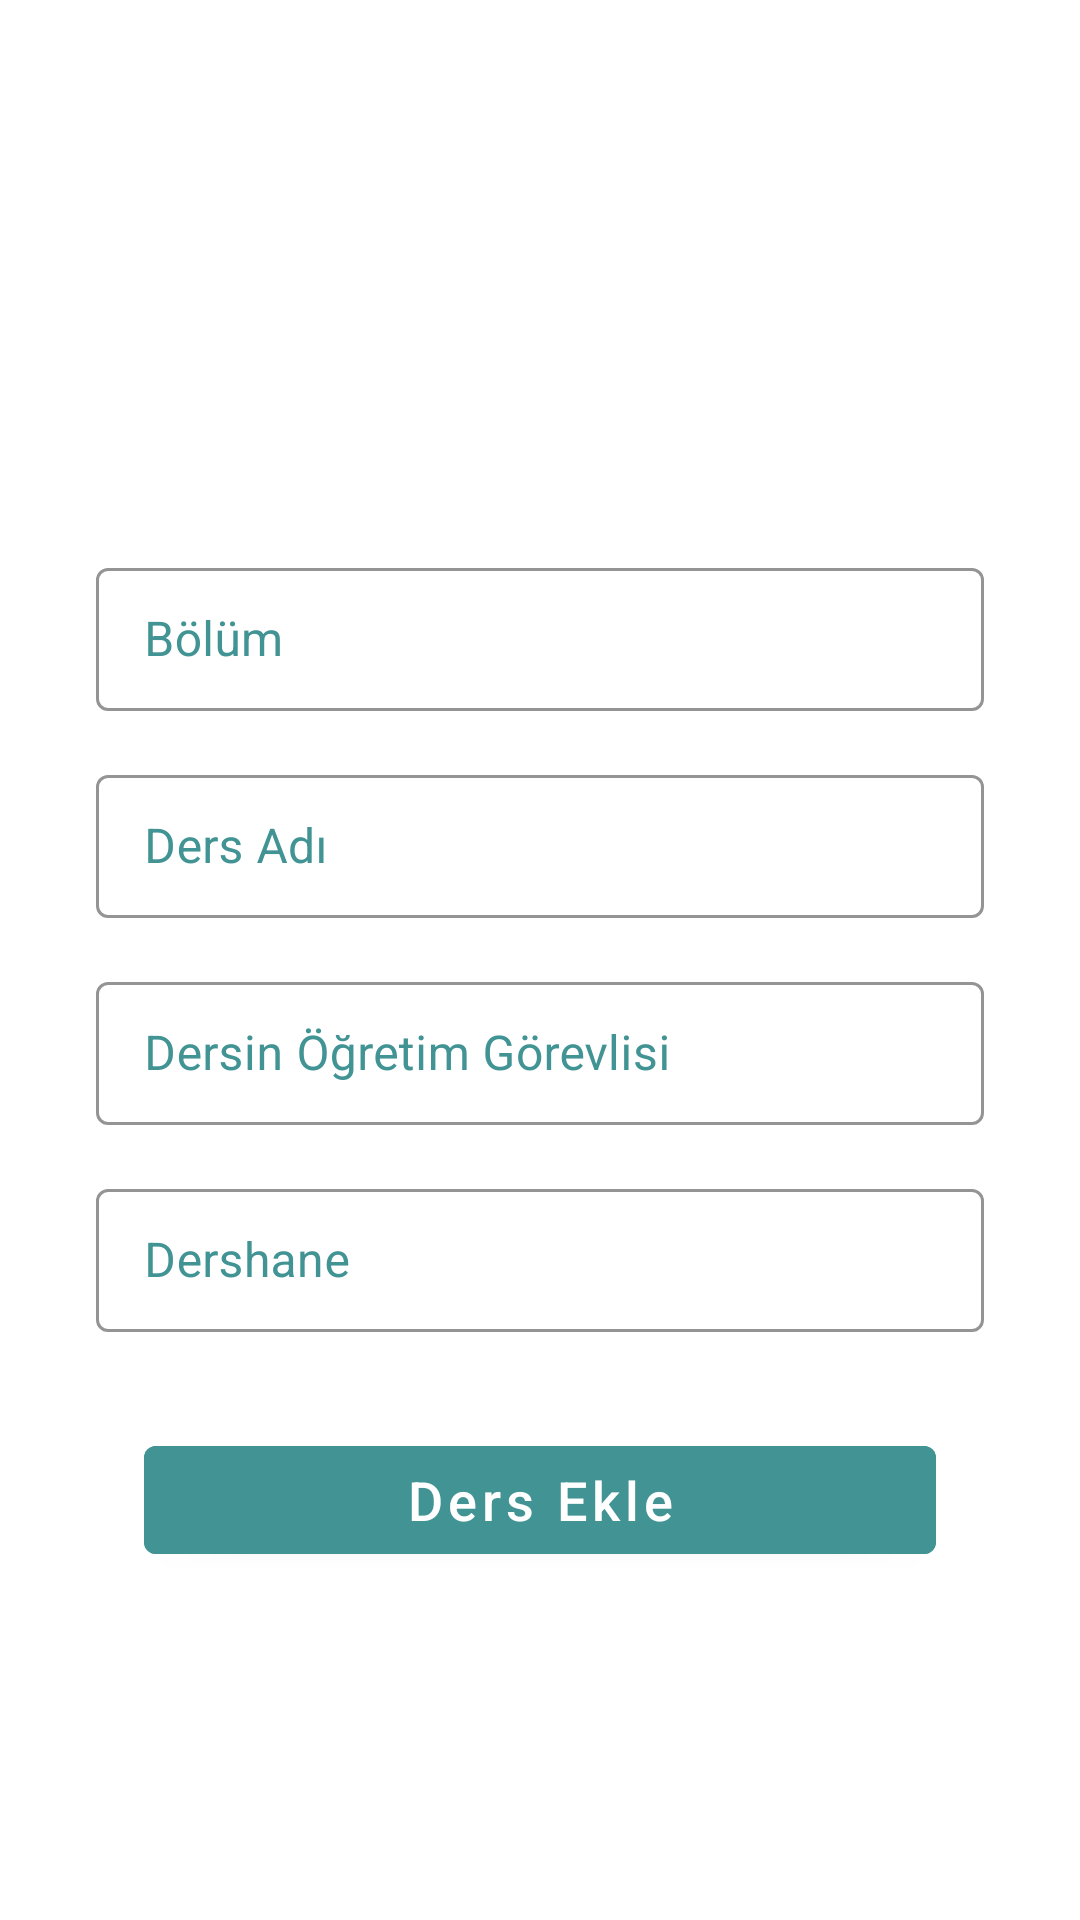

The Android layout XML behind this screen, and the referenced resources:
<!-- AndroidManifest.xml: application theme Theme.ObsApp -->
<!-- res/layout/fragment_admin_lesson.xml -->
<?xml version="1.0" encoding="utf-8"?>
<androidx.constraintlayout.widget.ConstraintLayout
    xmlns:android="http://schemas.android.com/apk/res/android"
    xmlns:tools="http://schemas.android.com/tools"
    android:layout_width="match_parent"
    android:layout_height="match_parent"
    xmlns:app="http://schemas.android.com/apk/res-auto"
    tools:context=".admin.AdminLessonFragment">

    <androidx.appcompat.widget.AppCompatImageView
        android:id="@+id/imageView"
        android:layout_width="match_parent"
        android:layout_height="120dp"
        android:layout_marginTop="@dimen/space32"
        android:src="@drawable/ic_ebook"
        android:tint="@color/my_btn_color"
        app:layout_constraintEnd_toEndOf="parent"
        app:layout_constraintStart_toStartOf="parent"
        app:layout_constraintTop_toTopOf="parent" />

    <com.google.android.material.textfield.TextInputLayout
        android:id="@+id/textInputLayoutDepartment"
        style="@style/Widget.MaterialComponents.TextInputLayout.OutlinedBox.Dense"
        android:layout_width="match_parent"
        android:layout_height="wrap_content"
        android:layout_marginStart="@dimen/space32"
        android:layout_marginTop="@dimen/space32"
        android:layout_marginEnd="@dimen/space32"
        android:hint="Bölüm"
        android:textColorHint="@color/my_btn_color"
        app:boxStrokeColor="@color/my_btn_color"
        app:boxStrokeWidth="1dp"
        app:hintTextColor="@color/my_btn_color"
        app:layout_constraintEnd_toEndOf="parent"
        app:layout_constraintStart_toStartOf="parent"
        app:layout_constraintTop_toBottomOf="@+id/imageView">

        <com.google.android.material.textfield.TextInputEditText
            android:id="@+id/editTextDepartment"
            android:layout_width="match_parent"
            android:layout_height="wrap_content"
            android:inputType="text"
            android:textCursorDrawable="@null"
            android:textSize="@dimen/textSize16" />
    </com.google.android.material.textfield.TextInputLayout>


    <com.google.android.material.textfield.TextInputLayout
        android:id="@+id/textInputLayoutCourseName"
        style="@style/Widget.MaterialComponents.TextInputLayout.OutlinedBox.Dense"
        android:layout_width="match_parent"
        android:layout_height="wrap_content"
        android:layout_marginStart="@dimen/space32"
        android:layout_marginTop="16dp"
        android:layout_marginEnd="@dimen/space32"
        android:hint="Ders Adı"
        android:textColorHint="@color/my_btn_color"
        app:boxStrokeColor="@color/my_btn_color"
        app:boxStrokeWidth="1dp"
        app:hintTextColor="@color/my_btn_color"
        app:layout_constraintEnd_toEndOf="parent"
        app:layout_constraintStart_toStartOf="parent"
        app:layout_constraintTop_toBottomOf="@+id/textInputLayoutDepartment">

        <com.google.android.material.textfield.TextInputEditText
            android:id="@+id/editTextCourseName"
            android:layout_width="match_parent"
            android:layout_height="wrap_content"
            android:inputType="text"
            android:textCursorDrawable="@null"
            android:textSize="@dimen/textSize16" />
    </com.google.android.material.textfield.TextInputLayout>


    <com.google.android.material.textfield.TextInputLayout
        android:id="@+id/textInputLayoutCourseLecturer"
        style="@style/Widget.MaterialComponents.TextInputLayout.OutlinedBox.Dense"
        android:layout_width="match_parent"
        android:layout_height="wrap_content"
        android:layout_marginStart="@dimen/space32"
        android:layout_marginTop="16dp"
        android:layout_marginEnd="@dimen/space32"
        android:hint="Dersin Öğretim Görevlisi"
        android:textColorHint="@color/my_btn_color"
        app:boxStrokeColor="@color/my_btn_color"
        app:boxStrokeWidth="1dp"
        app:hintTextColor="@color/my_btn_color"
        app:layout_constraintEnd_toEndOf="parent"
        app:layout_constraintStart_toStartOf="parent"
        app:layout_constraintTop_toBottomOf="@+id/textInputLayoutCourseName">
        <com.google.android.material.textfield.TextInputEditText
            android:id="@+id/editTextCourseLecturer"
            android:layout_width="match_parent"
            android:layout_height="wrap_content"
            android:inputType="text"
            android:textCursorDrawable="@null"
            android:textSize="@dimen/textSize16" />
    </com.google.android.material.textfield.TextInputLayout>

    <com.google.android.material.textfield.TextInputLayout
        android:id="@+id/textInputLayoutCourseLocation"
        style="@style/Widget.MaterialComponents.TextInputLayout.OutlinedBox.Dense"
        android:layout_width="match_parent"
        android:layout_height="wrap_content"
        android:layout_marginStart="@dimen/space32"
        android:layout_marginTop="16dp"
        android:layout_marginEnd="@dimen/space32"
        android:hint="Dershane"
        android:textColorHint="@color/my_btn_color"
        app:boxStrokeColor="@color/my_btn_color"
        app:boxStrokeWidth="1dp"
        app:hintTextColor="@color/my_btn_color"
        app:layout_constraintEnd_toEndOf="parent"
        app:layout_constraintStart_toStartOf="parent"
        app:layout_constraintTop_toBottomOf="@+id/textInputLayoutCourseLecturer">

        <com.google.android.material.textfield.TextInputEditText
            android:id="@+id/editTextCourseLocation"
            android:layout_width="match_parent"
            android:layout_height="wrap_content"
            android:inputType="text"
            android:textCursorDrawable="@null"
            android:textSize="@dimen/textSize16" />
    </com.google.android.material.textfield.TextInputLayout>

    <com.google.android.material.button.MaterialButton
        android:id="@+id/btnAddCourse"
        android:layout_width="match_parent"
        android:layout_height="wrap_content"
        android:layout_marginStart="@dimen/space48"
        android:layout_marginTop="@dimen/space32"
        android:layout_marginEnd="@dimen/space48"
        android:backgroundTint="@color/my_btn_color"
        app:icon="@drawable/ic_ebook"
        app:iconGravity="textStart"
        app:iconSize="24dp"
        app:iconTint="@color/white"
        android:text="Ders Ekle"
        android:textAllCaps="false"
        android:textColor="@color/white"
        android:textSize="@dimen/textSize18"
        app:layout_constraintEnd_toEndOf="parent"
        app:layout_constraintStart_toStartOf="parent"
        app:layout_constraintTop_toBottomOf="@+id/textInputLayoutCourseLocation" />





</androidx.constraintlayout.widget.ConstraintLayout>
<!-- resources referenced by this layout -->
<resources>
  <color name="my_btn_color">#419394</color>
  <color name="white">#FFFFFFFF</color>
  <dimen name="space32">32dp</dimen>
  <dimen name="space48">48dp</dimen>
  <dimen name="textSize16">16sp</dimen>
  <dimen name="textSize18">18sp</dimen>
  <style name="Theme.ObsApp" parent="Theme.MaterialComponents.DayNight.NoActionBar">
          
          <item name="colorPrimary">@color/purple_500</item>
          <item name="colorPrimaryVariant">@color/purple_700</item>
          <item name="colorOnPrimary">@color/white</item>
          
          <item name="colorSecondary">@color/teal_200</item>
          <item name="colorSecondaryVariant">@color/teal_700</item>
          <item name="colorOnSecondary">@color/black</item>
          
          
          <item name="android:statusBarColor">#292559</item>
          
      </style>
  <color name="purple_500">#FF6200EE</color>
  <color name="purple_700">#FF3700B3</color>
  <color name="teal_200">#FF03DAC5</color>
  <color name="teal_700">#FF018786</color>
  <color name="black">#FF000000</color>
</resources>
